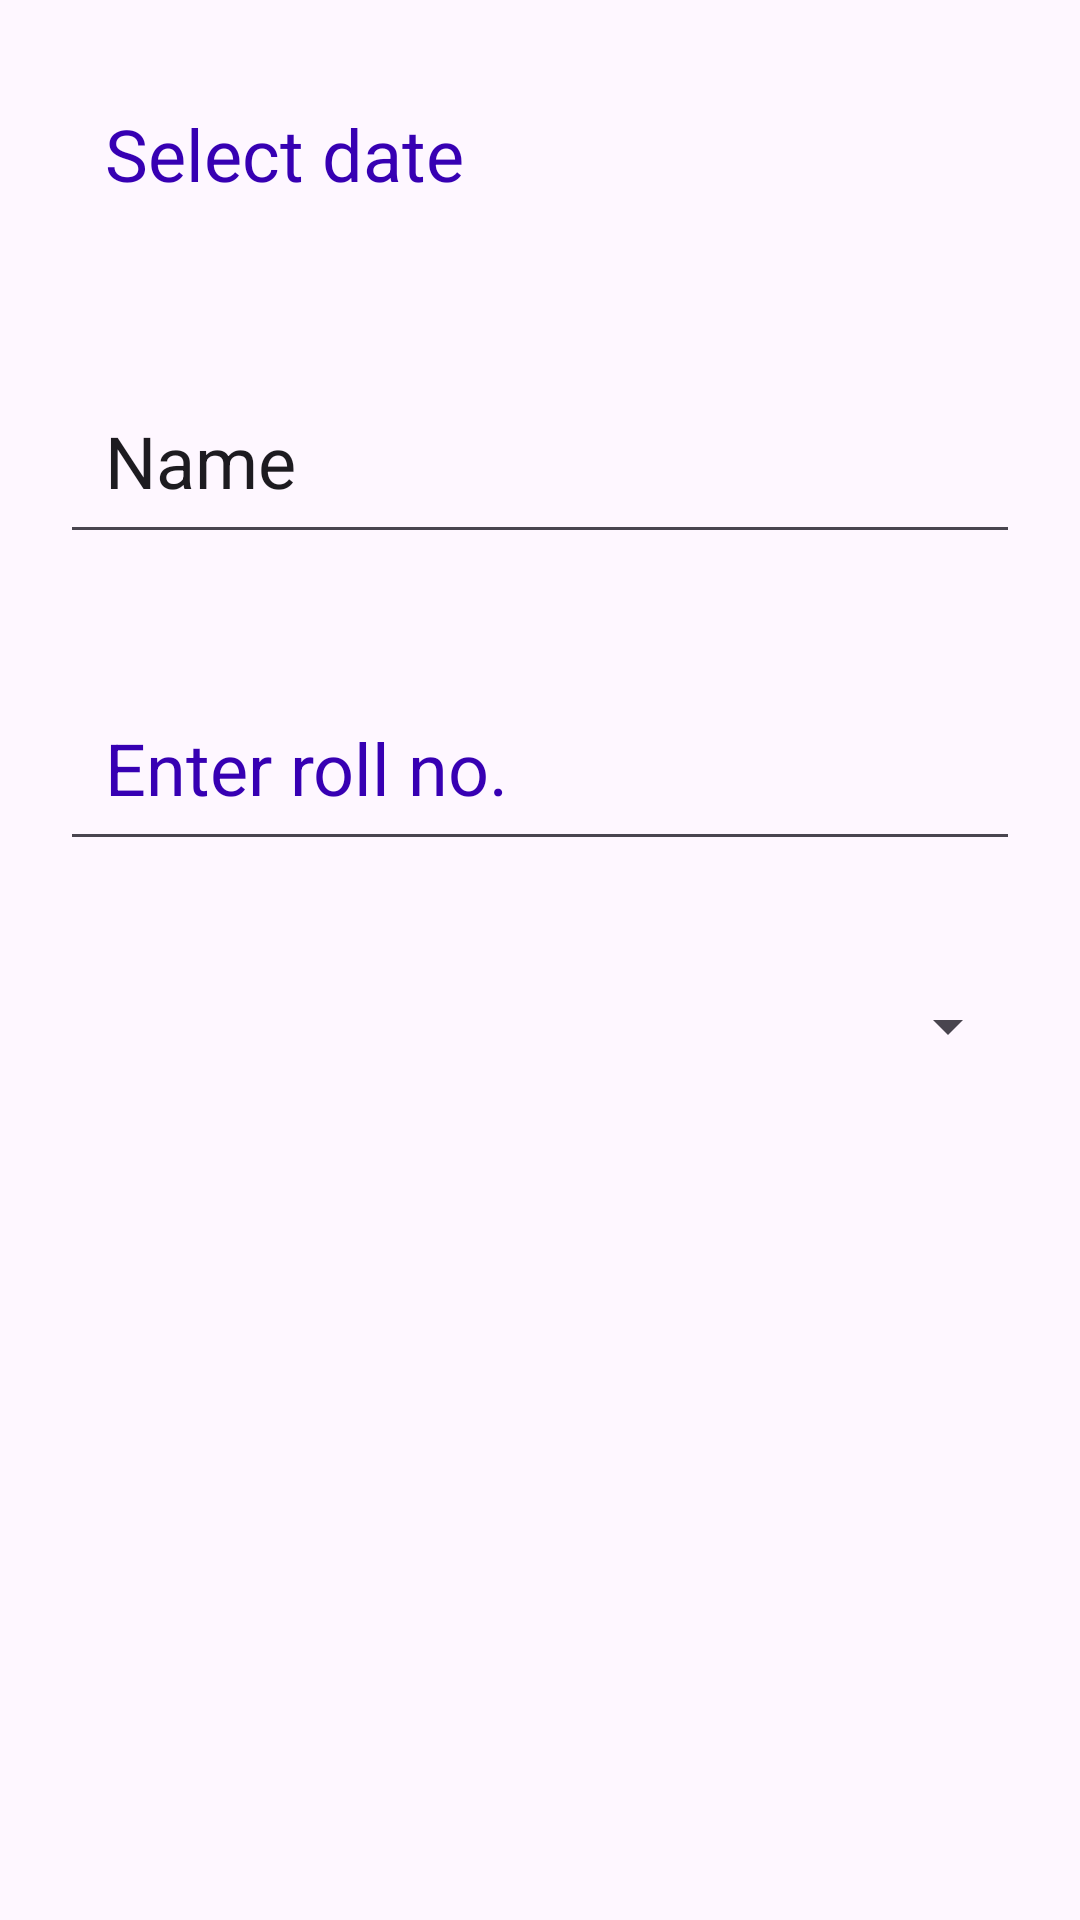

The Android layout XML behind this screen, and the referenced resources:
<!-- AndroidManifest.xml: application theme Theme.AttendanceTracker -->
<!-- res/layout/add_attendance_dialog.xml -->
<?xml version="1.0" encoding="utf-8"?>
<RelativeLayout xmlns:android="http://schemas.android.com/apk/res/android"
    android:layout_width="match_parent"
    android:layout_height="match_parent">

    <LinearLayout
        android:layout_width="match_parent"
        android:layout_height="match_parent"
        android:orientation="vertical">

        <TextView
            android:id="@+id/dateTxt"
            android:layout_width="match_parent"
            android:layout_height="wrap_content"
            android:layout_margin="20dp"
            android:hint="Select date"
            android:padding="15dp"
            android:textColorHint="@color/design_default_color_primary_dark"
            android:textSize="24sp" />

        <EditText
            android:id="@+id/att_nameTxt"
            android:layout_width="match_parent"
            android:layout_height="wrap_content"
            android:layout_margin="20dp"
            android:ems="10"
            android:hint="Enter your name"
            android:inputType="text"
            android:padding="15dp"
            android:text="Name"
            android:textColorHint="@color/design_default_color_primary_dark"
            android:textSize="24sp" />

        <EditText
            android:id="@+id/att_rollNoTxt"
            android:layout_width="match_parent"
            android:layout_height="wrap_content"
            android:layout_margin="20dp"
            android:ems="10"
            android:hint="Enter roll no."
            android:inputType="number"
            android:padding="15dp"
            android:textColorHint="@color/design_default_color_primary_dark"
            android:textSize="24sp" />

        <Spinner
            android:id="@+id/statusOpt"
            android:layout_width="match_parent"
            android:layout_height="wrap_content"
            android:layout_margin="20dp"
            android:entries="@array/attStatusSpinner"
            android:padding="15dp" />
    </LinearLayout>
</RelativeLayout>
<!-- resources referenced by this layout -->
<resources>
  <style name="Theme.AttendanceTracker" parent="Base.Theme.AttendanceTracker" />
  <style name="Base.Theme.AttendanceTracker" parent="Theme.Material3.DayNight.NoActionBar">
          
  
      </style>
</resources>
